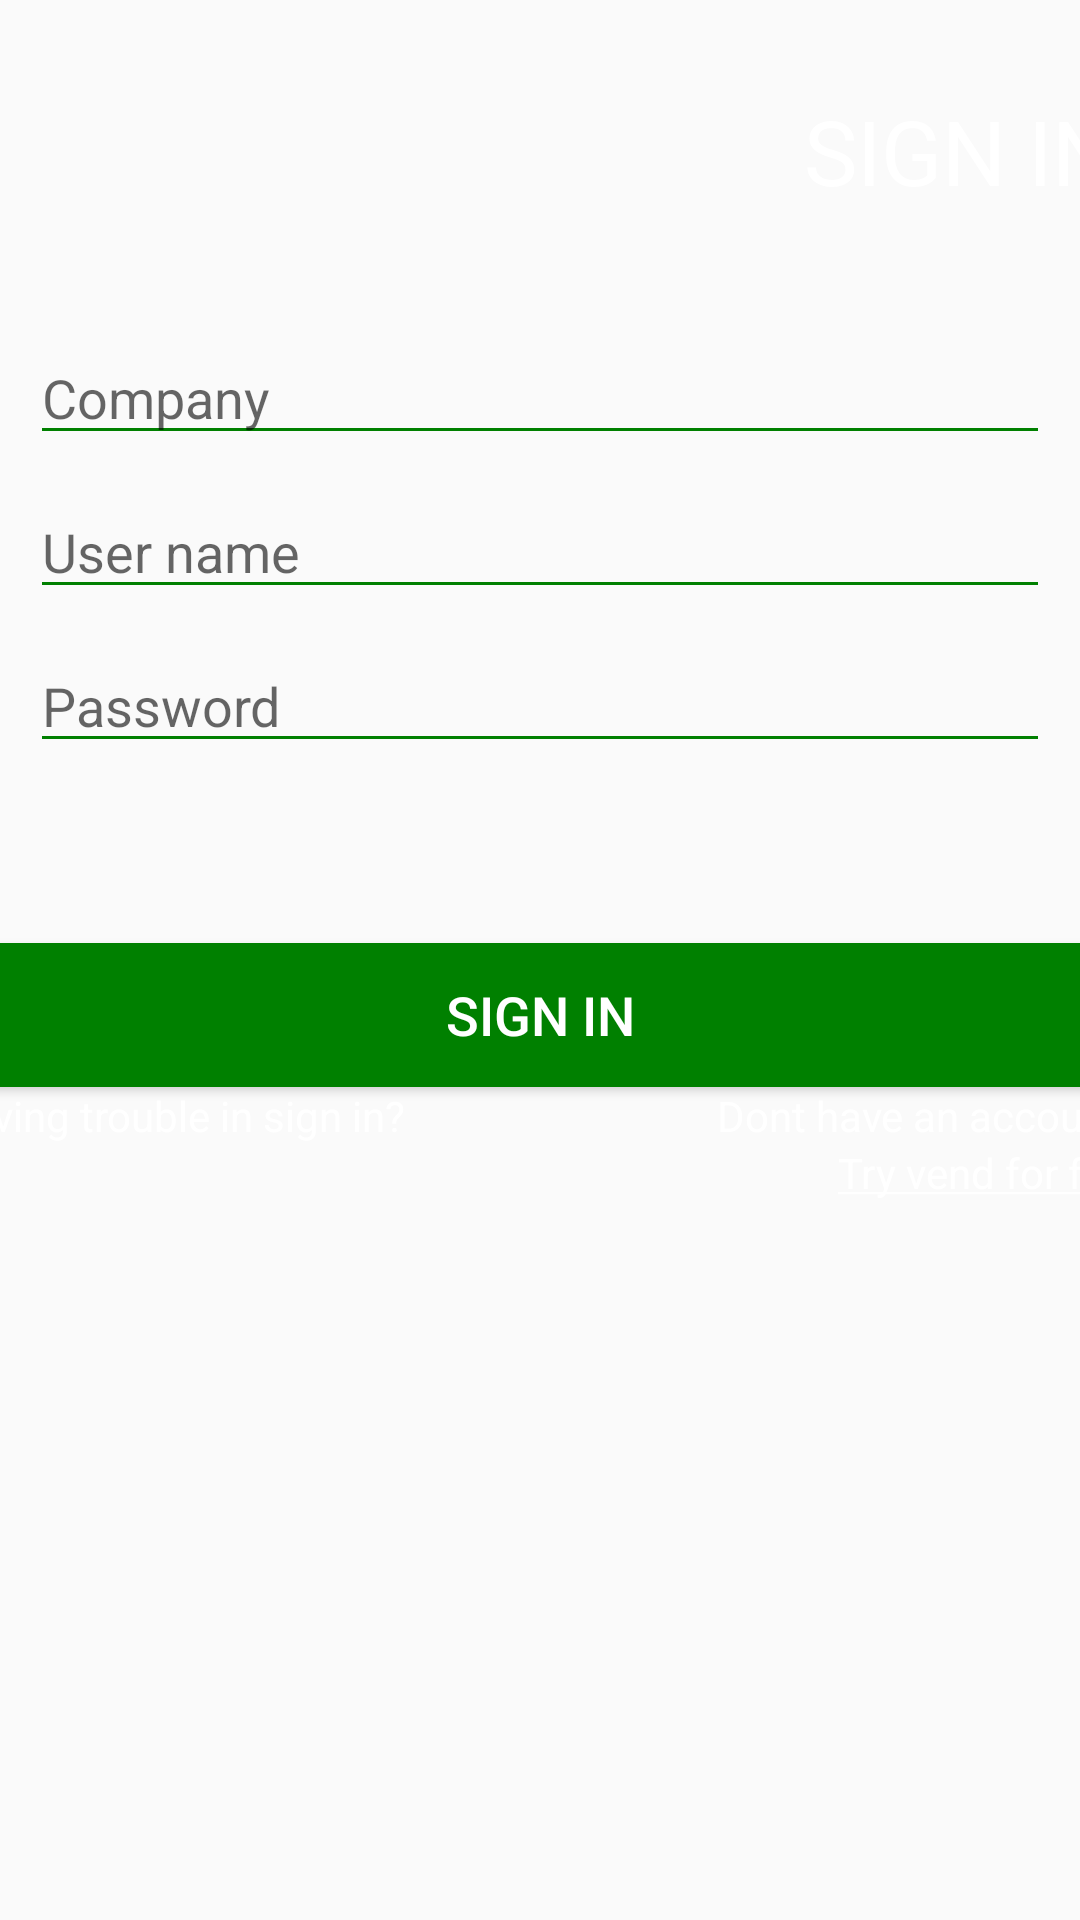

Write the Android layout XML for this screen, with the resource values it uses.
<!-- AndroidManifest.xml: application theme AppTheme -->
<!-- res/layout/activity_login_screen.xml -->
<?xml version="1.0" encoding="utf-8"?>
<RelativeLayout xmlns:android="http://schemas.android.com/apk/res/android"
    android:layout_width="match_parent"
    android:layout_height="match_parent"
    android:background="@drawable/tablet_background">

<ScrollView
    android:layout_width="fill_parent"
    android:layout_height="fill_parent">

    <LinearLayout
        android:layout_width="match_parent"
        android:layout_height="match_parent"
        android:layout_alignParentStart="true"
        android:layout_alignParentTop="true"
        android:gravity="center"
        android:orientation="vertical">

        <ImageView
            android:layout_width="wrap_content"
            android:layout_height="wrap_content"
            android:src="@drawable/ic_login_vend" />

        <TextView
            android:layout_width="400dp"
            android:layout_height="wrap_content"
            android:layout_marginTop="30dp"
            android:gravity="right"
            android:text="@string/title_sing_in"
            android:textColor="@color/colorWhite"
            android:textSize="@dimen/title_size" />


        <LinearLayout

            android:layout_width="400dp"
            android:layout_height="wrap_content"
            android:layout_marginTop="@dimen/side_margin"
            android:background="@drawable/rounded_view"
            android:gravity="center"
            android:orientation="vertical">

            <EditText
                android:id="@+id/companyEditText"
                android:layout_width="match_parent"
                android:layout_height="wrap_content"
                android:layout_marginLeft="@dimen/drawer_margin"
                android:layout_marginRight="@dimen/drawer_margin"

                android:layout_marginTop="@dimen/drawer_margin"
                android:backgroundTint="@color/colorGreen"
                android:hint="@string/company"
                android:maxLines="1" />

            <EditText
                android:id="@+id/edtUserName"
                android:layout_width="match_parent"
                android:layout_height="wrap_content"
                android:singleLine="true"
                android:text=""
                android:layout_marginLeft="@dimen/drawer_margin"
                android:layout_marginRight="@dimen/drawer_margin"
                android:layout_marginTop="@dimen/side_margin"
                android:backgroundTint="@color/colorGreen"
                android:hint="@string/user_name"
                android:maxLines="1" />

            <EditText
                android:id="@+id/edtPassword"
                android:layout_width="match_parent"
                android:layout_height="wrap_content"
                android:layout_marginBottom="@dimen/title_size"
                android:text=""
                android:singleLine="true"
                android:layout_marginLeft="@dimen/drawer_margin"
                android:layout_marginRight="@dimen/drawer_margin"
                android:layout_marginTop="@dimen/side_margin"
                android:backgroundTint="@color/colorGreen"
                android:hint="@string/password"
                android:inputType="textPassword"
                android:maxLines="1" />
        </LinearLayout>

        <Button
            android:id="@+id/btnLogin"
            android:layout_width="400dp"
            android:layout_height="wrap_content"
            android:layout_marginTop="30dp"
            android:background="@drawable/rounded_login"
            android:text="@string/btn_sign_in"
            android:textColor="@color/colorWhite"
            android:textSize="@dimen/normalTextStyle_size" />

        <LinearLayout
            android:layout_width="400dp"
            android:layout_height="wrap_content">

            <TextView
                android:layout_width="wrap_content"
                android:layout_height="wrap_content"
                android:layout_weight="1"
                android:gravity="left"
                android:text="@string/sign_in_trouble"
                android:textColor="@color/colorWhite" />

            <TextView
                android:layout_width="wrap_content"
                android:layout_height="wrap_content"
                android:layout_weight="1"
                android:gravity="right"
                android:text="@string/dont_have_account"
                android:textColor="@color/colorWhite" />
        </LinearLayout>

        <LinearLayout
            android:layout_width="400dp"
            android:layout_height="wrap_content"
            android:gravity="end">

            <TextView
                android:id="@+id/textView7"
                android:layout_width="wrap_content"
                android:layout_height="wrap_content"
                android:gravity="end"
                android:text="@string/try_vend"
                android:textColor="@color/colorWhite" />
        </LinearLayout>
    </LinearLayout>
    </ScrollView>
</RelativeLayout>
<!-- resources referenced by this layout -->
<resources>
  <color name="colorGreen">#008000</color>
  <color name="colorWhite">#FFFFFF</color>
  <dimen name="drawer_margin">30dp</dimen>
  <dimen name="normalTextStyle_size">18sp</dimen>
  <dimen name="side_margin">10dp</dimen>
  <dimen name="title_size">30sp</dimen>
  <!-- drawable rounded_login (drawable) -->
  <?xml version="1.0" encoding="utf-8"?>
  <shape xmlns:android="http://schemas.android.com/apk/res/android">
  
      
      <solid android:color="@color/colorGreen" />
      
      <corners android:radius="5dp" />
  
  </shape>
  <string name="btn_sign_in">SIGN IN</string>
  <string name="company">Company</string>
  <string name="dont_have_account">Dont have an account?</string>
  <string name="password">Password</string>
  <string name="sign_in_trouble">Having trouble in sign in?</string>
  <string name="title_sing_in">SIGN IN.</string>
  <string name="try_vend"><u>Try vend for free</u></string>
  <string name="user_name">User name</string>
  <style name="AppTheme" parent="Theme.AppCompat.Light.DarkActionBar">
          
          <item name="colorPrimary">@color/buttonSelectedBackground</item>
          <item name="colorPrimaryDark">@color/colorPrimaryDark</item>
          <item name="colorAccent">@color/colorAccent</item>
      </style>
  <color name="buttonSelectedBackground">#F39C12</color>
  <color name="colorPrimaryDark">#303F9F</color>
  <color name="colorAccent">#FF4081</color>
</resources>
